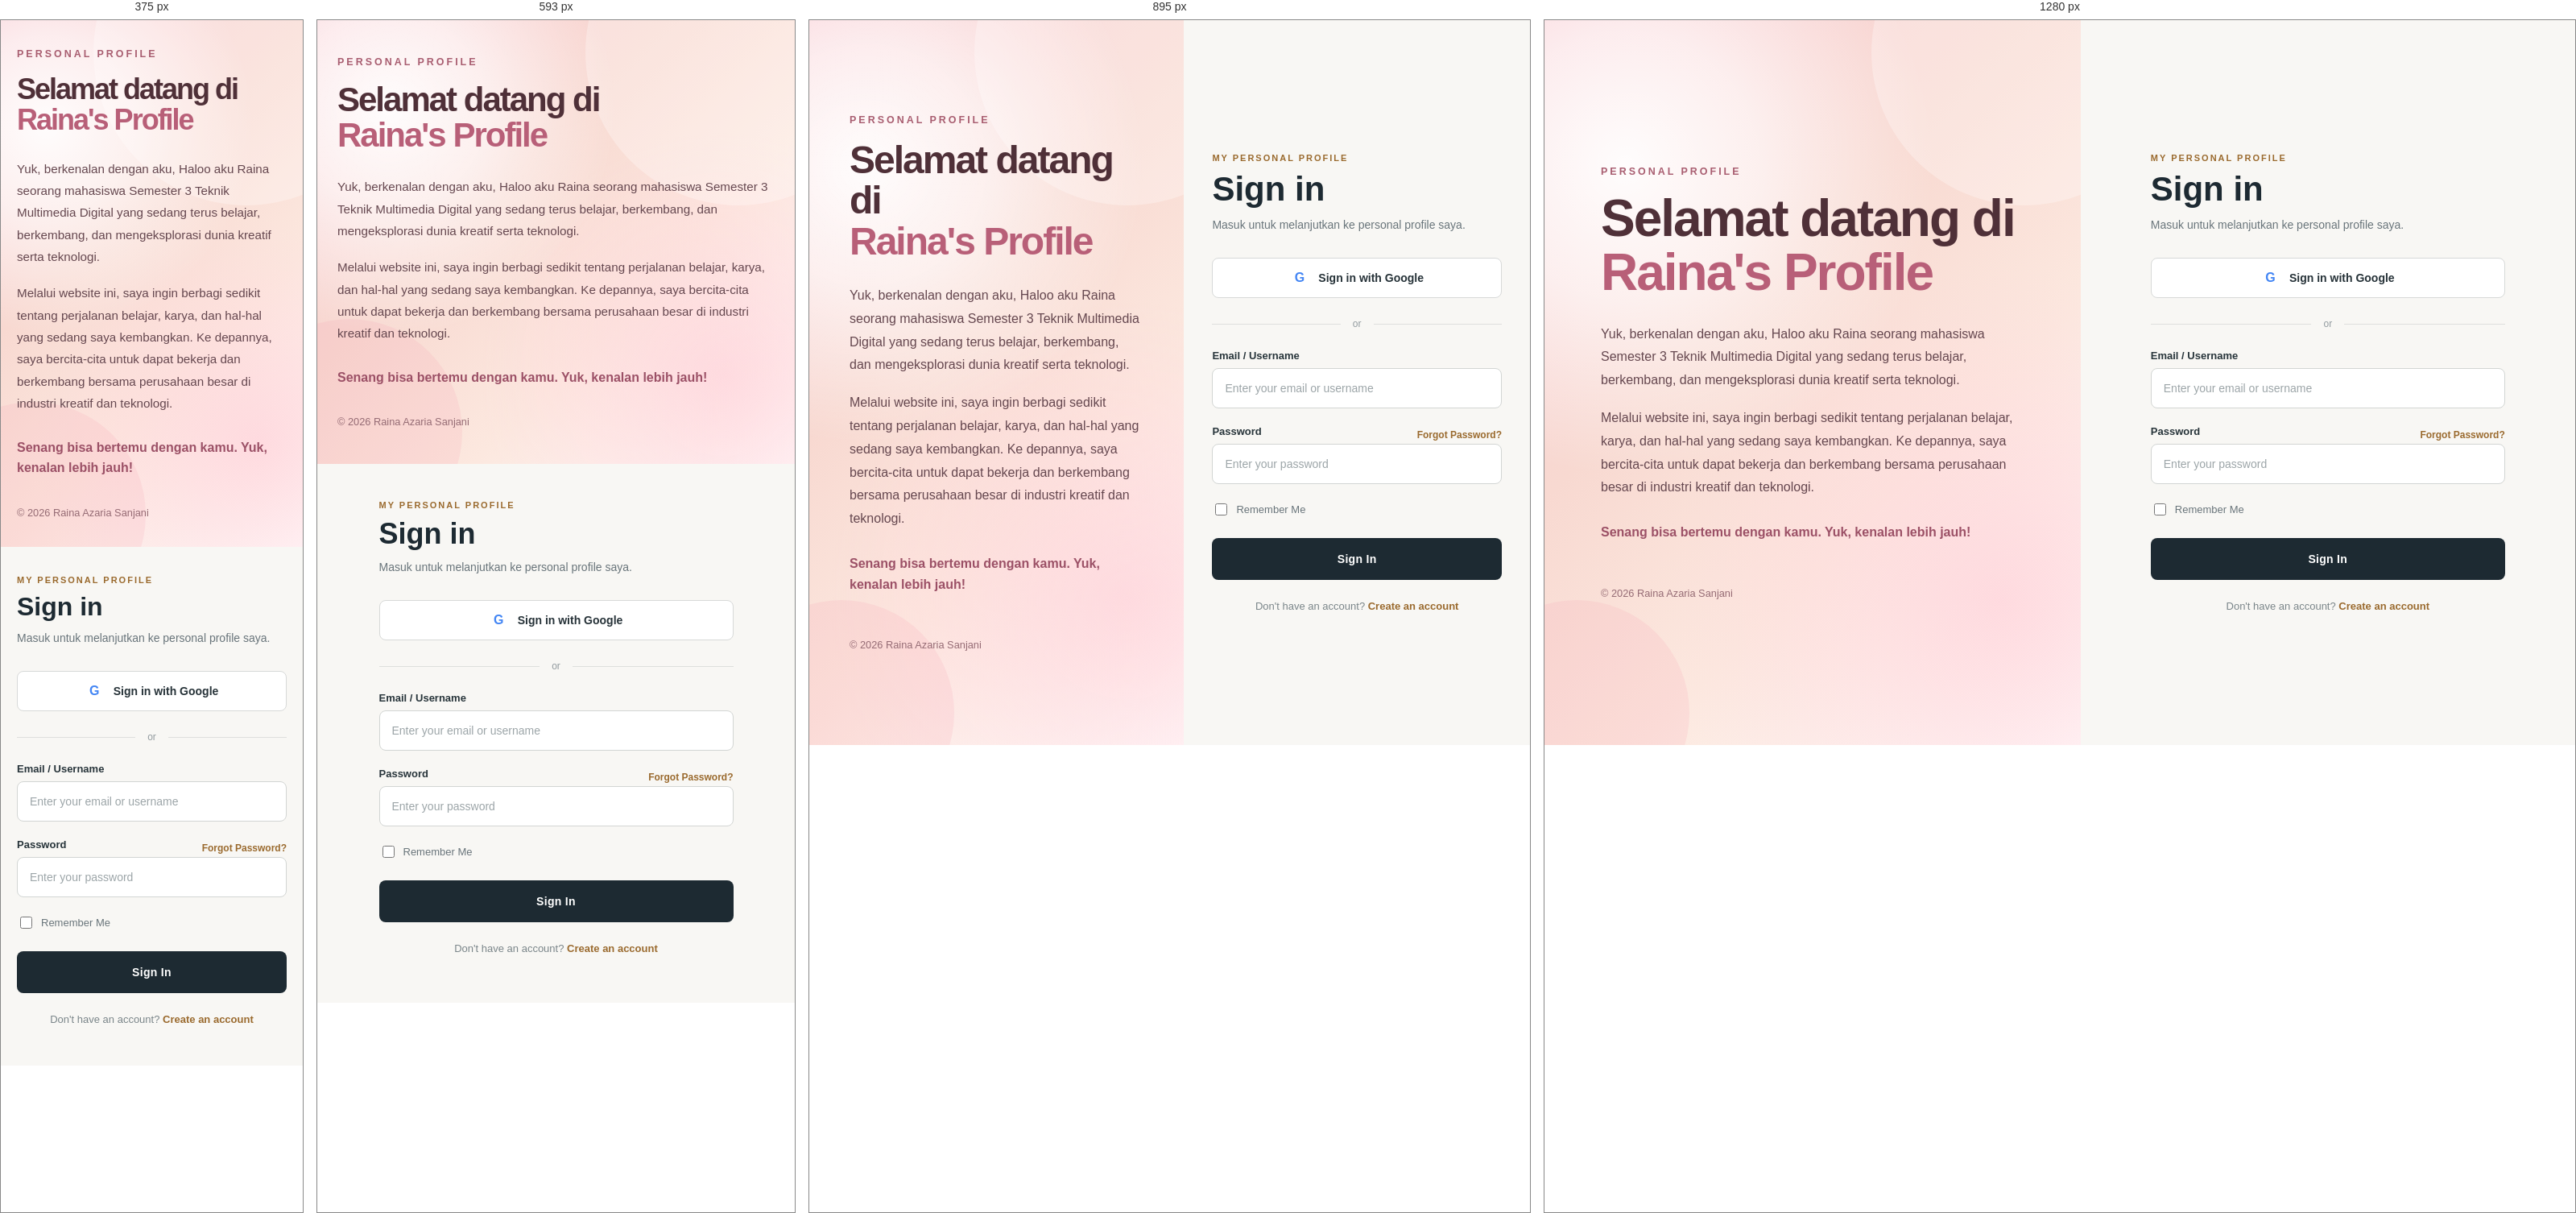
Rendered at 375 px, 593 px, 895 px and 1280 px, left to right.

<!-- file: index.html -->
<!DOCTYPE html>
<html lang="id">

<head>
    <meta charset="UTF-8">
    <meta name="viewport" content="width=device-width, initial-scale=1.0">

    <meta name="description"
        content="Halaman autentikasi Raina Personal Profile">

    <title>Raina Profile | Sign In</title>

    <link rel="stylesheet" href="style.css">
</head>

<body>

    <main class="auth-page">

        <section class="brand-panel" aria-label="Perkenalan Raina">

            <div class="brand-content">

                <p class="eyebrow">PERSONAL PROFILE</p>

                <h1>
                    Selamat datang di<br>
                    <span>Raina's Profile</span>
                </h1>

                <p class="intro-text">
                    Yuk, berkenalan dengan aku, Haloo aku Raina seorang mahasiswa
                    Semester 3 Teknik Multimedia Digital yang sedang
                    terus belajar, berkembang, dan mengeksplorasi dunia
                    kreatif serta teknologi.
                </p>

                <p class="intro-text">
                    Melalui website ini, saya ingin berbagi sedikit
                    tentang perjalanan belajar, karya, dan hal-hal yang
                    sedang saya kembangkan. Ke depannya, saya bercita-cita
                    untuk dapat bekerja dan berkembang bersama perusahaan
                    besar di industri kreatif dan teknologi.
                </p>

                <p class="welcome-text">
                    Senang bisa bertemu dengan kamu.
                    Yuk, kenalan lebih jauh!
                </p>

                <p class="copyright">
                    © 2026 Raina Azaria Sanjani
                </p>

            </div>

        </section>




        <section class="login-panel" aria-label="Formulir masuk">

            <div class="login-box">

                <header class="login-header">

                    <p class="small-title">
                        MY PERSONAL PROFILE
                    </p>

                    <h2>
                        Sign in
                    </h2>

                    <p>
                        Masuk untuk melanjutkan ke personal profile saya.
                    </p>

                </header>


                <form action="#" method="post">


                    <button
                        type="button"
                        class="google-button"
                        aria-label="Sign in with Google">

                        <span
                            class="google-icon"
                            aria-hidden="true">
                            G
                        </span>

                        <span>
                            Sign in with Google
                        </span>

                    </button>


                    <div
                        class="divider"
                        aria-hidden="true">

                        <span>or</span>

                    </div>


                    <div class="form-group">

                        <label for="email">
                            Email / Username
                        </label>

                        <input
                            type="text"
                            id="email"
                            name="email"
                            placeholder="Enter your email or username"
                            autocomplete="username"
                            required>

                    </div>


                    <div class="form-group">

                        <div class="password-label">

                            <label for="password">
                                Password
                            </label>

                            <a
                                href="#"
                                aria-label="Forgot Password">
                                Forgot Password?
                            </a>

                        </div>

                        <input
                            type="password"
                            id="password"
                            name="password"
                            placeholder="Enter your password"
                            autocomplete="current-password"
                            required>

                    </div>

                    <div class="form-options">

                        <label class="remember">

                            <input
                                type="checkbox"
                                name="remember">

                            <span>
                                Remember Me
                            </span>

                        </label>

                    </div>

                    <button
                        type="submit"
                        class="sign-in-button">

                        Sign In

                    </button>

                </form>


                <p class="register-text">

                    Don't have an account?

                    <a href="#">
                        Create an account
                    </a>

                </p>

            </div>

        </section>

    </main>

</body>

</html>

/* @media block from style.css */
@media (max-width: 1023px) {

    .brand-panel {
        padding: 50px;
    }

    .login-panel {
        padding: 35px;
    }

    .brand-content h1 {
        font-size: 48px;
    }
}

/* @media block from style.css */
@media (max-width: 767px) {


    .auth-page {
        display: block;
    }

    .brand-panel {
        width: 100%;
        min-height: auto;

        padding: 45px 25px;
    }


    .brand-content {
        width: 100%;
        max-width: 600px;
    }


    .brand-content h1 {
        font-size: 42px;
    }


    .intro-text {
        font-size: 0.95rem;
    }


    .copyright {
        margin-top: 35px;
    }


    .login-panel {
        width: 100%;
        min-height: auto;

        padding: 45px 25px 60px;
    }


    .login-header h2 {
        font-size: 36px;
    }

}

/* @media block from style.css */
@media (max-width: 420px) {

    .brand-panel {
        padding: 35px 20px;
    }


    .login-panel {
        padding: 35px 20px 50px;
    }


    .brand-content h1 {
        font-size: 36px;
    }


    .login-header h2 {
        font-size: 32px;
    }

}